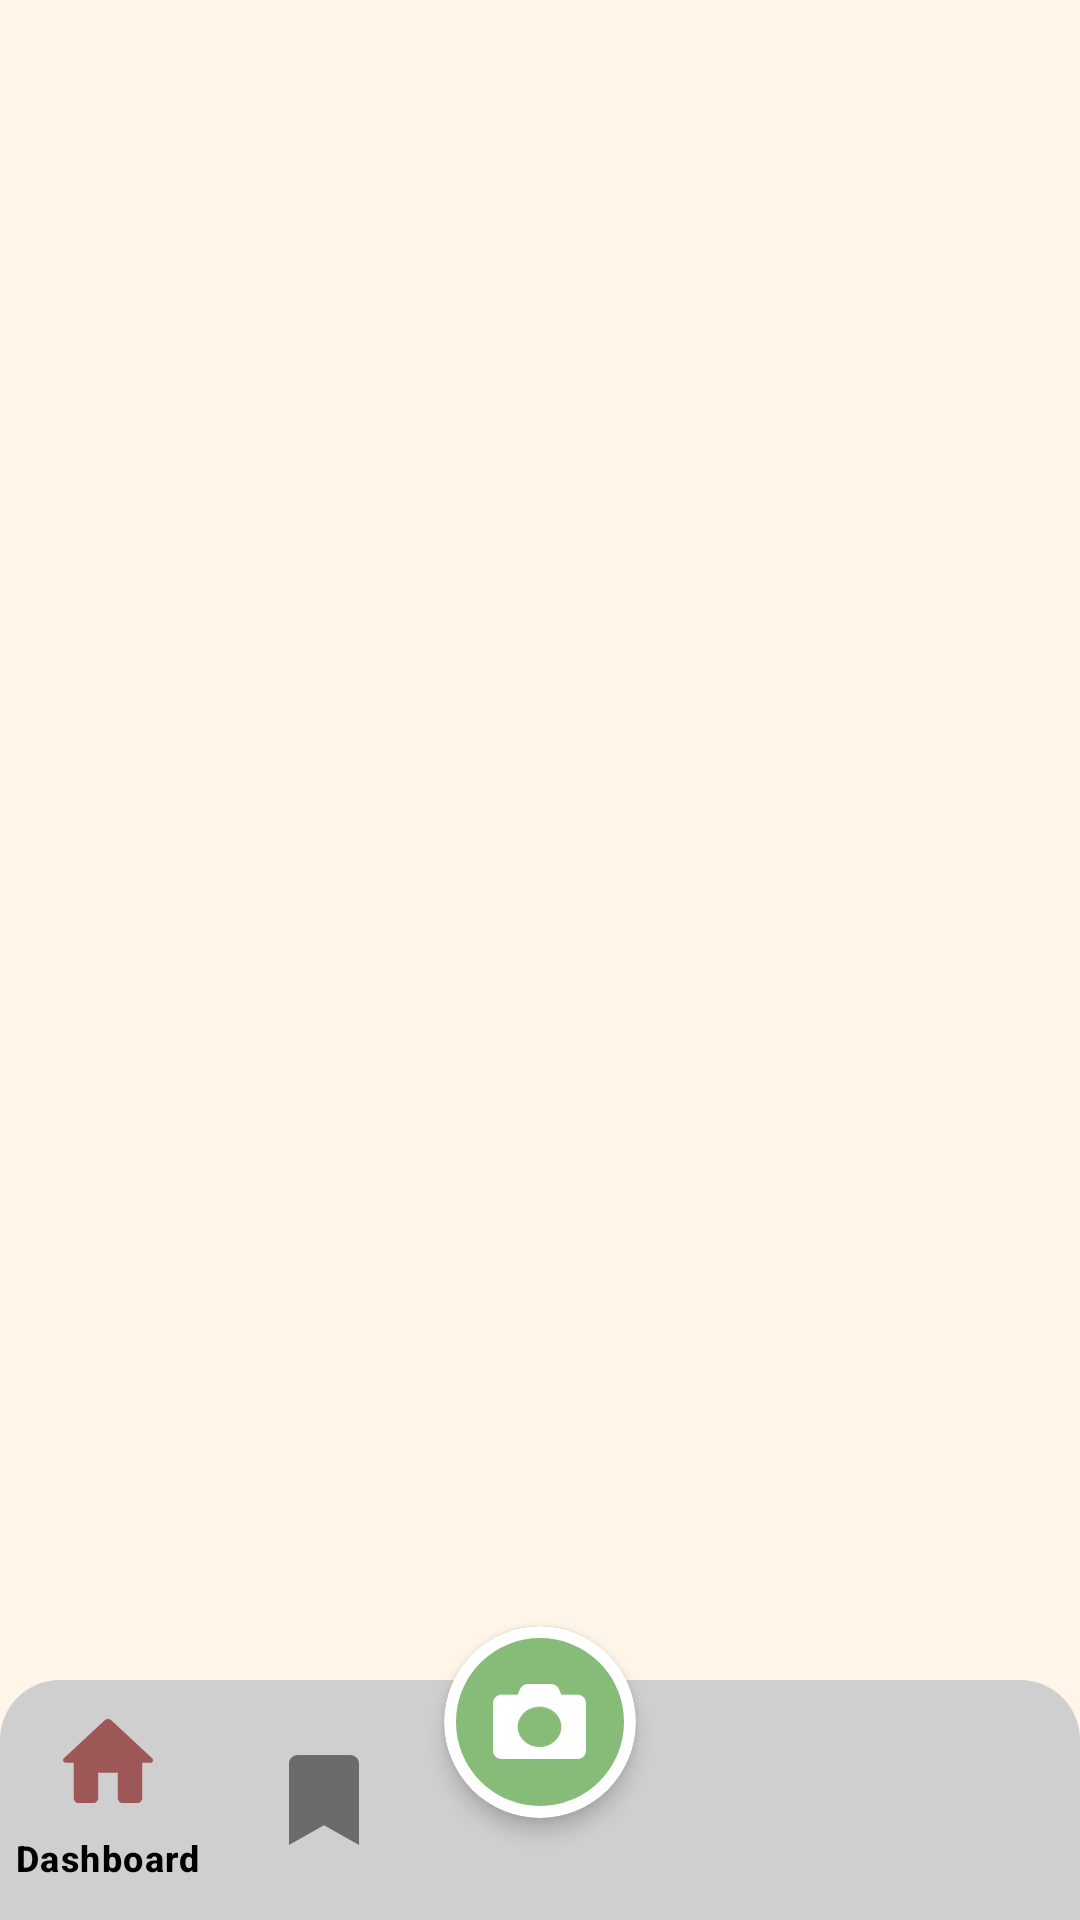

Android layout source for this screen:
<!-- AndroidManifest.xml: application theme Theme.ProjectPenelitian -->
<!-- res/layout/activity_bottom_nav.xml -->
<?xml version="1.0" encoding="utf-8"?>
<androidx.constraintlayout.widget.ConstraintLayout xmlns:android="http://schemas.android.com/apk/res/android"
    xmlns:app="http://schemas.android.com/apk/res-auto"
    xmlns:tools="http://schemas.android.com/tools"
    android:id="@+id/container"
    android:layout_width="match_parent"
    android:layout_height="match_parent"
    android:background="@color/yellowE9">

    <com.google.android.material.bottomnavigation.BottomNavigationView
        style="@style/Widget.BottomNavigationView"
        android:id="@+id/nav_view"
        android:layout_width="0dp"
        android:layout_height="wrap_content"
        android:layout_marginStart="0dp"
        android:layout_marginEnd="0dp"
        app:itemIconSize="30dp"
        app:itemIconTint="@drawable/bottom_icon_color"
        app:itemTextColor="@color/black"
        android:background="@drawable/bottom_bar_bg"
        app:layout_constraintBottom_toBottomOf="parent"
        app:layout_constraintLeft_toLeftOf="parent"
        app:layout_constraintRight_toRightOf="parent"
        app:menu="@menu/bottom_nav_menu" />

    <androidx.fragment.app.FragmentContainerView
        android:id="@+id/nav_host_fragment_activity_bottom_nav"
        android:layout_width="match_parent"
        android:layout_height="0dp"
        app:layout_constraintBottom_toTopOf="@id/nav_view"
        app:layout_constraintLeft_toLeftOf="parent"
        app:layout_constraintRight_toRightOf="parent"
        app:layout_constraintTop_toTopOf="parent" />

    <com.google.android.material.card.MaterialCardView
        android:id="@+id/camera_f_btn"
        android:layout_width="64dp"
        android:layout_height="64dp"
        android:layout_marginBottom="34dp"
        android:clickable="true"
        android:focusable="true"
        app:cardBackgroundColor="@color/green78"
        app:cardCornerRadius="50dp"
        app:cardElevation="4dp"
        app:layout_constraintBottom_toBottomOf="parent"
        app:layout_constraintEnd_toEndOf="parent"
        app:layout_constraintStart_toStartOf="parent"
        app:strokeColor="@color/white"
        app:strokeWidth="4dp">

        <ImageView
            android:id="@+id/imageView3"
            android:layout_width="wrap_content"
            android:layout_height="wrap_content"
            android:layout_gravity="center"
            app:srcCompat="@drawable/cameras" />
    </com.google.android.material.card.MaterialCardView>

</androidx.constraintlayout.widget.ConstraintLayout>
<!-- resources referenced by this layout -->
<resources>
  <color name="black">#FF000000</color>
  <color name="green78">#86BC78</color>
  <color name="white">#FFFFFFFF</color>
  <color name="yellowE9">#FFF6E9</color>
  <!-- drawable bottom_bar_bg (drawable) -->
  <?xml version="1.0" encoding="utf-8"?>
  <shape xmlns:android="http://schemas.android.com/apk/res/android">
      <solid
          android:color="@color/grayCF"/>
      <corners
          android:topLeftRadius="20dp"
          android:topRightRadius="20dp"/>
  </shape>
  <!-- drawable bottom_icon_color (drawable) -->
  <?xml version="1.0" encoding="utf-8"?>
  <selector xmlns:android="http://schemas.android.com/apk/res/android">
      <item android:state_checked="true" android:color="@color/brown57" />
      <item android:state_pressed="true" android:state_enabled="true" android:color="@color/brown57" />
      <item android:color="@color/gray6A" />
  </selector>
  <!-- drawable cameras (drawable) -->
  <vector xmlns:android="http://schemas.android.com/apk/res/android"
      android:width="31dp"
      android:height="25dp"
      android:viewportWidth="31"
      android:viewportHeight="25">
    <path
        android:pathData="M31,6.25V22.321C31,23.8 29.698,25 28.094,25H2.906C1.302,25 0,23.8 0,22.321V6.25C0,4.771 1.302,3.571 2.906,3.571H8.234L8.979,1.735C9.403,0.692 10.487,0 11.698,0H19.296C20.507,0 21.591,0.692 22.015,1.735L22.766,3.571H28.094C29.698,3.571 31,4.771 31,6.25ZM22.766,14.286C22.766,10.592 19.508,7.589 15.5,7.589C11.492,7.589 8.234,10.592 8.234,14.286C8.234,17.98 11.492,20.982 15.5,20.982C19.508,20.982 22.766,17.98 22.766,14.286Z"
        android:fillColor="#ffffff"/>
  </vector>
  <style name="Widget.BottomNavigationView" parent="Widget.Material3.BottomNavigationView">
          <item name="fontFamily">@font/inter_medium</item>
          <item name="android:textSize">8sp</item>
      </style>
  <style name="Theme.ProjectPenelitian" parent="Base.Theme.ProjectPenelitian" />
  <color name="grayCF">#CFCFCF</color>
  <color name="brown57">#9E5757</color>
  <color name="gray6A">#6C6A6A</color>
  <style name="Base.Theme.ProjectPenelitian" parent="Theme.Material3.DayNight.NoActionBar">
          
          
          <item name="colorSecondaryContainer">@color/grayCF</item>
          <item name="android:statusBarColor">@color/grayCF</item>
  
      </style>
</resources>
